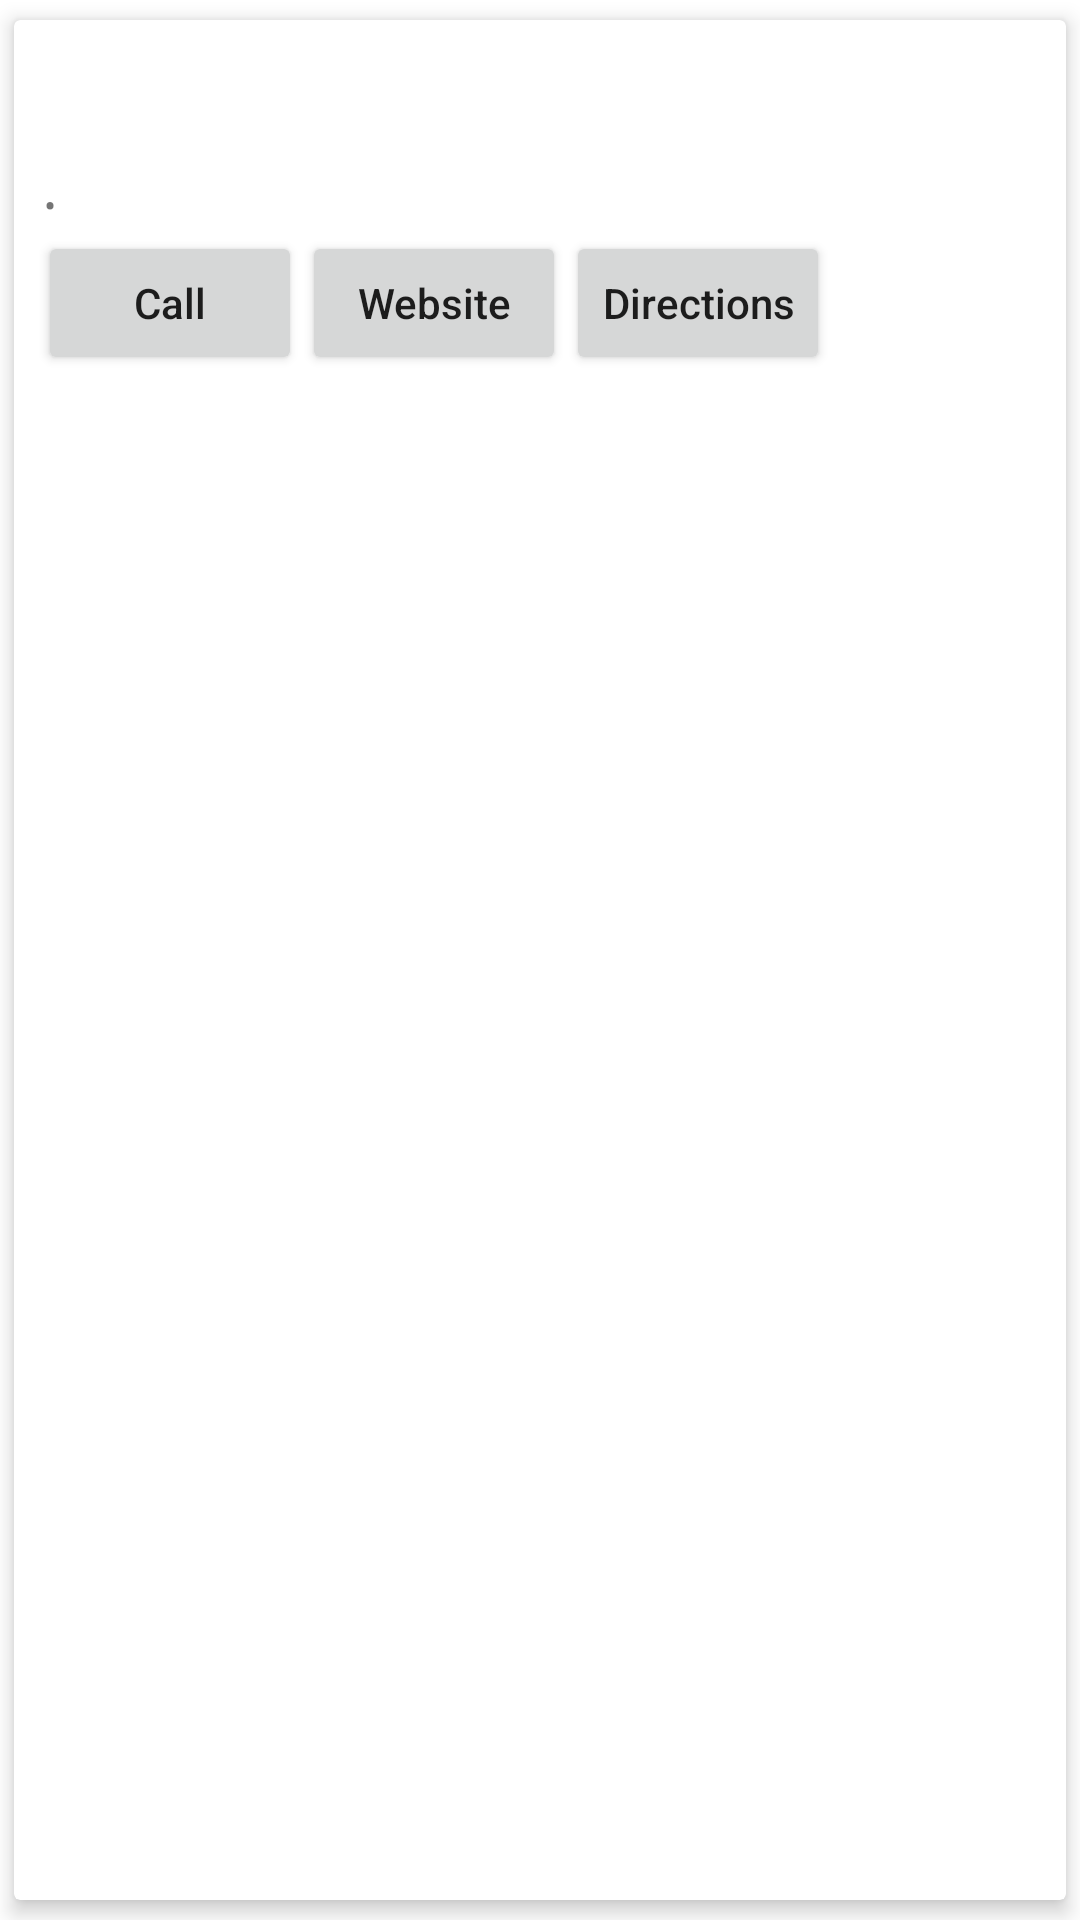

Produce the Android XML layout that renders to this screen, including the resource entries it uses.
<!-- AndroidManifest.xml: application theme Theme.20221209AudreyAngeNYCSchools -->
<!-- res/layout/school_item.xml -->
<?xml version="1.0" encoding="utf-8"?>
<androidx.cardview.widget.CardView xmlns:android="http://schemas.android.com/apk/res/android"
    xmlns:card_view="http://schemas.android.com/apk/res-auto"
    xmlns:tools="http://schemas.android.com/tools"
    android:layout_width="match_parent"
    android:layout_height="wrap_content"
    android:clickable="true"
    android:focusable="true"
    android:foreground="?android:selectableItemBackground"
    android:orientation="vertical"
    card_view:cardBackgroundColor="@android:color/white"
    card_view:cardElevation="4dp"
    card_view:cardUseCompatPadding="true"
    card_view:contentPaddingBottom="10dp">

    <androidx.constraintlayout.widget.ConstraintLayout
        android:layout_width="match_parent"
        android:layout_height="match_parent"
        android:padding="8dp">

        <TextView
            android:id="@+id/school_name"
            android:layout_width="match_parent"
            android:layout_height="wrap_content"
            android:ellipsize="end"
            android:maxLines="2"
            android:textColor="@android:color/black"
            android:textSize="18sp"
            android:textStyle="bold"
            card_view:layout_constraintBottom_toTopOf="@id/location"
            card_view:layout_constraintStart_toStartOf="parent"
            tools:text="NYC School" />

        <TextView
            android:id="@+id/location"
            android:layout_width="match_parent"
            android:layout_height="wrap_content"
            android:gravity="center_vertical"
            card_view:layout_constraintBottom_toBottomOf="@id/school_name"
            card_view:layout_constraintEnd_toEndOf="parent"
            card_view:layout_constraintStart_toStartOf="parent"
            card_view:layout_constraintTop_toTopOf="@id/start_time"
            tools:text="Mountain View" />

        <TextView
            android:id="@+id/start_time"
            android:layout_width="wrap_content"
            android:layout_height="wrap_content"
            card_view:layout_constraintStart_toStartOf="parent"
            card_view:layout_constraintTop_toBottomOf="@id/location"
            tools:text="Opens 9am" />

        <TextView
            android:id="@+id/dot_delimiter"
            android:layout_width="wrap_content"
            android:layout_height="wrap_content"
            android:gravity="center_vertical"
            android:padding="2dp"
            android:text="@string/dot_delimiter"
            android:textSize="12sp"
            card_view:layout_constraintBaseline_toBaselineOf="@id/start_time"
            card_view:layout_constraintBottom_toBottomOf="@id/location"
            card_view:layout_constraintEnd_toStartOf="@id/end_time"
            card_view:layout_constraintStart_toEndOf="@id/start_time" />

        <TextView
            android:id="@+id/end_time"
            android:layout_width="wrap_content"
            android:layout_height="wrap_content"
            android:textColor="#0D2BD5"
            card_view:layout_constraintBaseline_toBaselineOf="@id/start_time"
            card_view:layout_constraintStart_toEndOf="@id/dot_delimiter"
            tools:text="Closes 5pm" />

        <Button
            android:id="@+id/call"
            android:layout_width="wrap_content"
            android:layout_height="wrap_content"
            android:text="@string/call"
            android:layout_margin="@dimen/button_margin"
            android:textAllCaps="false"
            card_view:layout_constraintStart_toStartOf="parent"
            card_view:layout_constraintTop_toBottomOf="@id/start_time"
            tools:text="Call" />

        <Button
            android:id="@+id/website"
            android:layout_width="wrap_content"
            android:layout_height="wrap_content"
            android:text="@string/website"
            android:layout_margin="@dimen/button_margin"
            android:textAllCaps="false"
            card_view:layout_constraintBaseline_toBaselineOf="@id/call"
            card_view:layout_constraintStart_toEndOf="@id/call"
            tools:text="Website" />

        <Button
            android:id="@+id/map"
            android:layout_width="wrap_content"
            android:layout_height="wrap_content"
            android:text="@string/map"
            android:layout_margin="@dimen/button_margin"
            android:textAllCaps="false"
            card_view:layout_constraintBaseline_toBaselineOf="@id/call"
            card_view:layout_constraintStart_toEndOf="@id/website"
            tools:text="Directions" />

    </androidx.constraintlayout.widget.ConstraintLayout>

</androidx.cardview.widget.CardView>
<!-- resources referenced by this layout -->
<resources>
  <string name="call">Call</string>
  <string name="dot_delimiter">\u2022</string>
  <string name="map">Directions</string>
  <string name="website">Website</string>
  <style name="Theme.20221209AudreyAngeNYCSchools" parent="Theme.MaterialComponents.DayNight.DarkActionBar">
          
          <item name="colorPrimary">@color/purple_500</item>
          <item name="colorPrimaryVariant">@color/purple_700</item>
          <item name="colorOnPrimary">@color/white</item>
          
          <item name="colorSecondary">@color/teal_200</item>
          <item name="colorSecondaryVariant">@color/teal_700</item>
          <item name="colorOnSecondary">@color/black</item>
          
          <item name="android:statusBarColor">?attr/colorPrimaryVariant</item>
          
      </style>
  <!-- not gathered from this repository: default colours our renderer supplied (Android Studio template values) -->
  <color name="purple_500">#FF6200EE</color>
  <color name="purple_700">#FF3700B3</color>
  <color name="teal_200">#FF03DAC5</color>
  <color name="teal_700">#FF018786</color>
  <color name="black">#FF000000</color>
  <color name="white">#FFFFFFFF</color>
</resources>
